The GitHub repository GGmaria/Classification-of-Retinal-Occlusion contains a labelled image folder "Classification-of-Retinal-Occlusion" with 4 categories: brvo, crvo, normal, rao. Examples follow, each with its label.

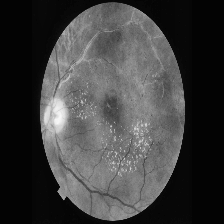
Label: brvo

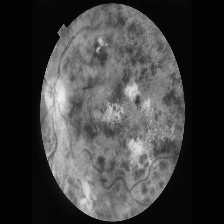
Label: crvo

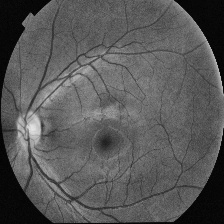
Label: normal

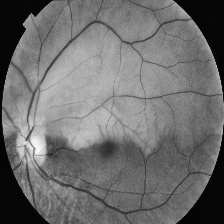
Label: rao

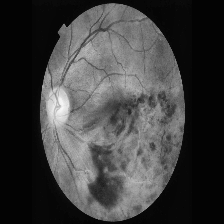
Label: brvo

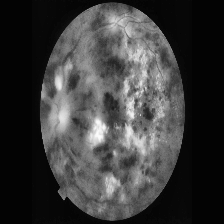
Label: crvo
